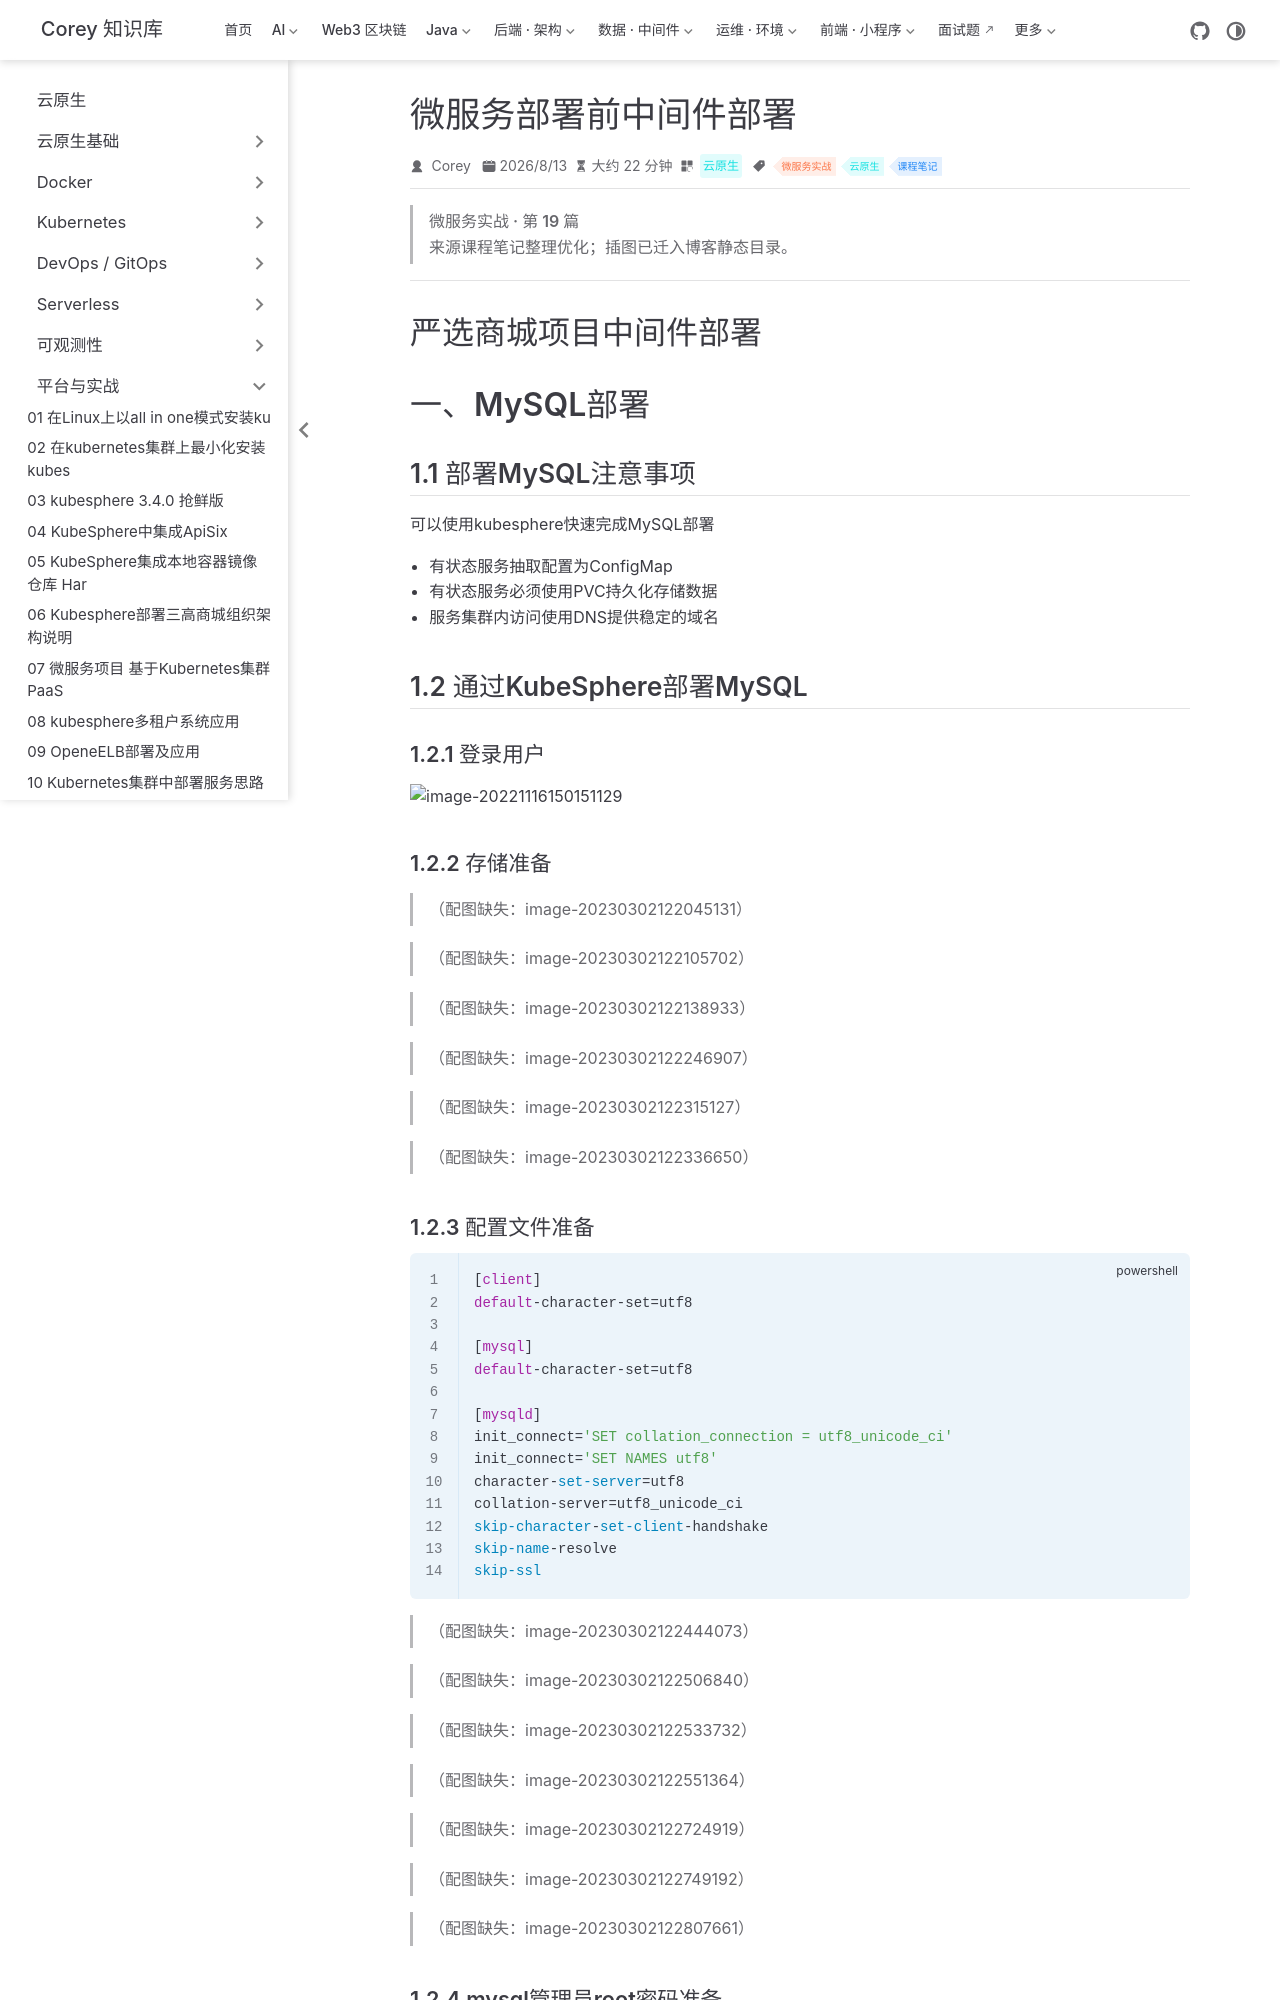

repository: code-corey/code-corey.github.io · page: 云原生/platform/platform-22-微服务部署前中间件部署.html · generator: jekyll

---
title: 微服务部署前中间件部署
sidebarGroup: 平台与实战
shortTitle: 22 微服务部署前中间件部署
order: 22
date: 2026-08-13T00:00:00.000Z
category: 云原生
tag:
  - 微服务实战
  - 云原生
  - 课程笔记
description: 严选商城项目中间件部署 一、MySQL部署 1.1 部署MySQL注意事项 可以使用kubesphere快速完成MySQL部署 - 有状态服务抽取配置为ConfigMap - 有状态服务必须使用PVC...
---

> **微服务实战 · 第 19 篇**
>
> 来源课程笔记整理优化；插图已迁入博客静态目录。

---

# 严选商城项目中间件部署

# 一、MySQL部署

## 1.1 部署MySQL注意事项

可以使用kubesphere快速完成MySQL部署

- 有状态服务抽取配置为ConfigMap
- 有状态服务必须使用PVC持久化存储数据
- 服务集群内访问使用DNS提供稳定的域名

## 1.2 通过KubeSphere部署MySQL

### 1.2.1 登录用户

![image-20221116150151129](/云原生/platform/platform-22-微服务部署前中间件部署/image-20221116150151129.png)

### 1.2.2 存储准备

> （配图缺失：image-20230302122045131）

> （配图缺失：image-20230302122105702）

> （配图缺失：image-20230302122138933）

> （配图缺失：image-20230302122246907）

> （配图缺失：image-20230302122315127）

> （配图缺失：image-20230302122336650）

### 1.2.3 配置文件准备

~~~powershell
[client]
default-character-set=utf8

[mysql]
default-character-set=utf8

[mysqld]
init_connect='SET collation_connection = utf8_unicode_ci'
init_connect='SET NAMES utf8'
character-set-server=utf8
collation-server=utf8_unicode_ci
skip-character-set-client-handshake
skip-name-resolve
skip-ssl
~~~

> （配图缺失：image-20230302122444073）

> （配图缺失：image-20230302122506840）

> （配图缺失：image-20230302122533732）

> （配图缺失：image-20230302122551364）

> （配图缺失：image-20230302122724919）

> （配图缺失：image-20230302122749192）

> （配图缺失：image-20230302122807661）

### 1.2.4 mysql管理员root密码准备

> （配图缺失：image-20230302122854554）

> （配图缺失：image-20230302122920502）

> （配图缺失：image-20230302122958853）

> （配图缺失：image-20230302123029190）

> （配图缺失：image-20230302123140190）

> （配图缺失：image-20230302123206261）

> （配图缺失：image-20230302123225863）
